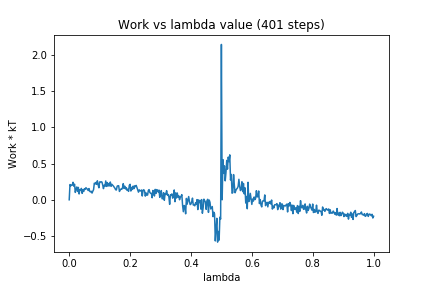

Source data for this figure (header and first rows):
0, 0.0
1, 0.2101
2, 0.1912
3, 0.2021
4, 0.2021
5, 0.2414
6, 0.1871
7, 0.2151
8, 0.1015
9, 0.1485
10, 0.1771
11, 0.1148
12, 0.1705
13, 0.0802
14, 0.1385
15, 0.1331
16, 0.1569
17, 0.08865
18, 0.1393
19, 0.1145
20, 0.1539
21, 0.1432
22, 0.167
23, 0.1513
24, 0.1475
25, 0.1275
26, 0.1548
27, 0.1161
28, 0.109
29, 0.1174
30, 0.09265
31, 0.1186
32, 0.1396
33, 0.2287
34, 0.2181
35, 0.2378
36, 0.2136
37, 0.2619
38, 0.2067
39, 0.1656
40, 0.2459
41, 0.2463
42, 0.2485
43, 0.2448
44, 0.2049
45, 0.1538
46, 0.2009
47, 0.1864
48, 0.2598
49, 0.1845
50, 0.2378
51, 0.1887
52, 0.2238
53, 0.1917
54, 0.2449
55, 0.1857
56, 0.214
57, 0.2021
58, 0.1902
59, 0.1744
60, 0.1606
... 340 more rows
